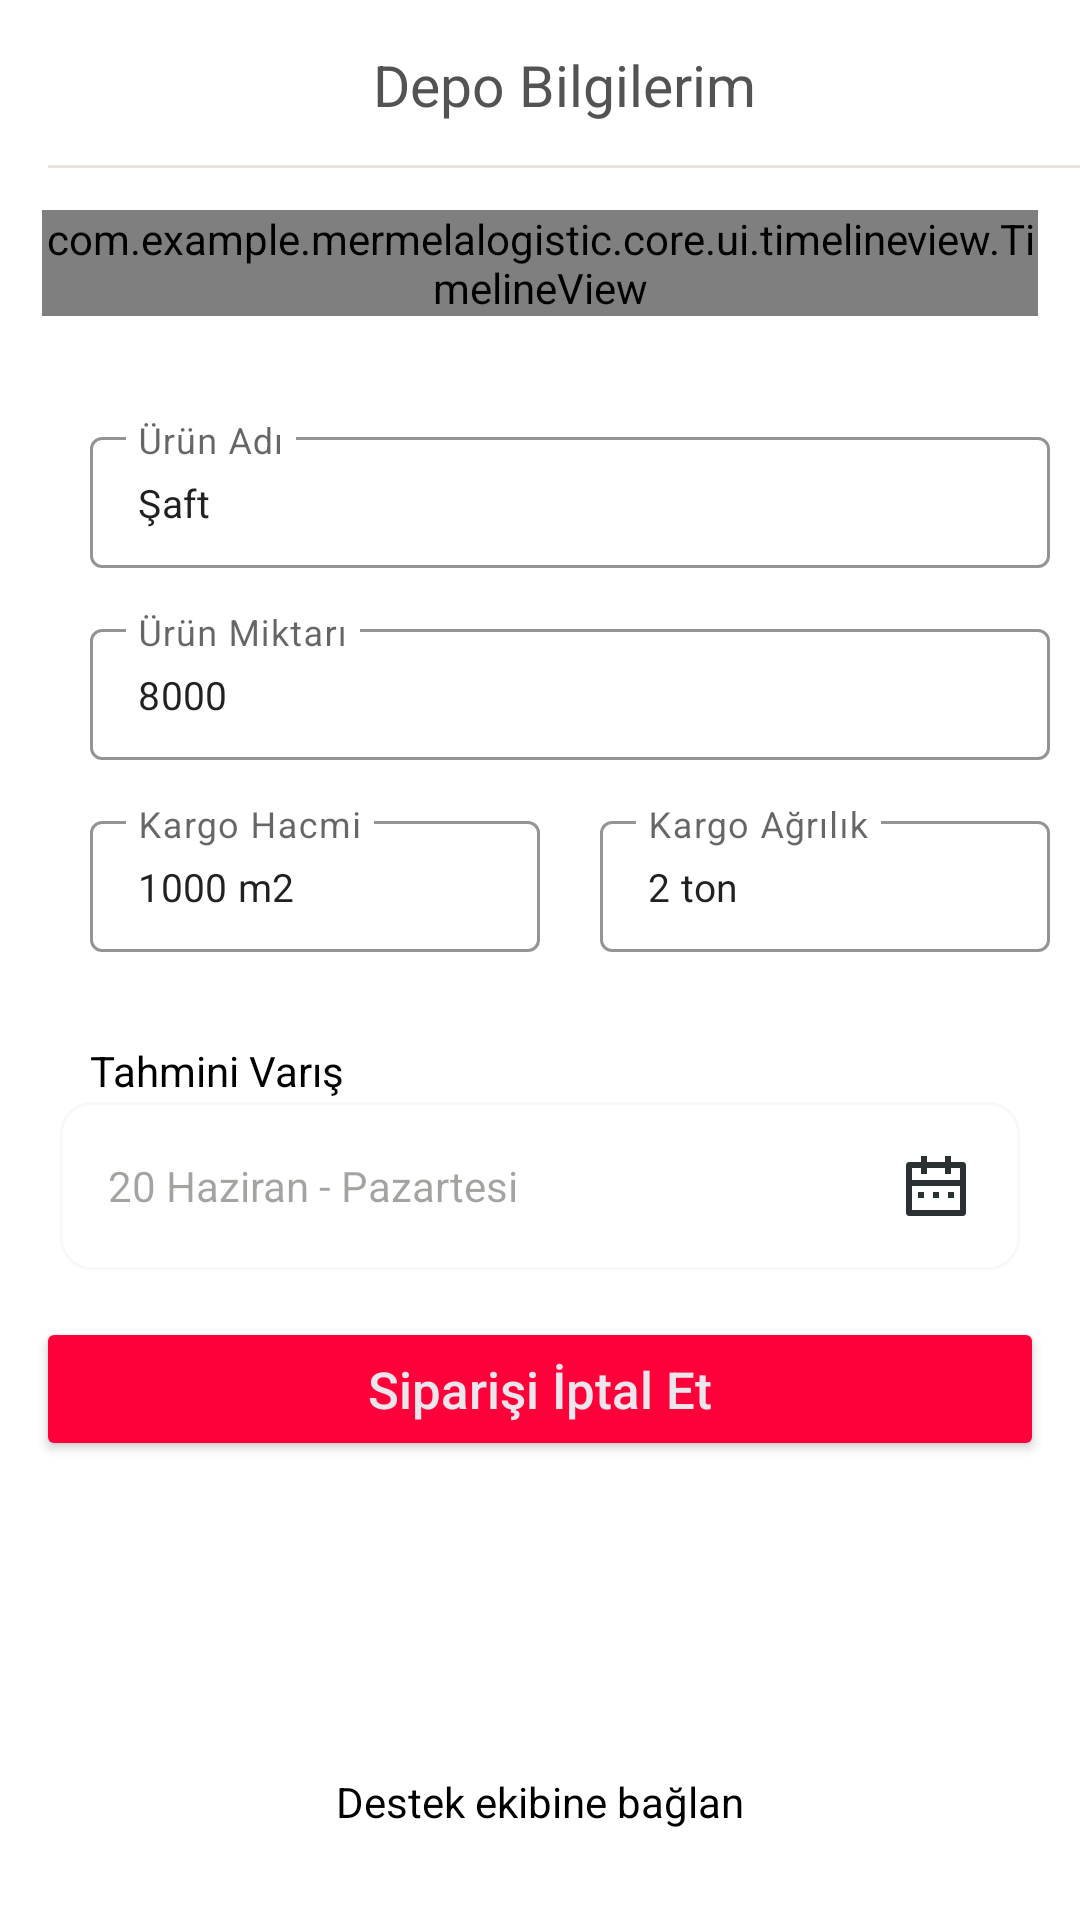

This screen was rendered from an Android layout file. Write that file and the resources it references.
<!-- AndroidManifest.xml: application theme Theme.MermelaLogistic -->
<!-- res/layout/fragment_customer_request.xml -->
<?xml version="1.0" encoding="utf-8"?>
<androidx.constraintlayout.widget.ConstraintLayout xmlns:android="http://schemas.android.com/apk/res/android"
    xmlns:tools="http://schemas.android.com/tools"
    android:layout_width="match_parent"
    android:layout_height="match_parent"
    xmlns:app="http://schemas.android.com/apk/res-auto"
    tools:context=".ui.feature.home.customer.requests.CustomerRequestFragment">

    <include
        android:id="@+id/toolbar"
        layout="@layout/toolbar_home"
        app:layout_constraintEnd_toEndOf="parent"
        app:layout_constraintStart_toStartOf="parent"
        app:layout_constraintTop_toTopOf="parent" />

    <com.example.mermelalogistic.core.ui.timelineview.TimelineView
        android:id="@+id/timelineViewShipment"
        android:layout_width="match_parent"
        android:layout_height="wrap_content"
        app:layout_constraintTop_toBottomOf="@id/toolbar"
        android:layout_margin="14dp"
        android:fontFamily="monospace"
        app:layout_constraintStart_toStartOf="parent"
        app:layout_constraintEnd_toEndOf="parent"
        app:tlv_borderWidth="3dp"
        app:tlv_dotSize="20dp"
        app:tlv_lineWidth="50dp"
        app:tlv_orientation="horizontal"
        app:tlv_textSize="10sp" />

    <com.google.android.material.textfield.TextInputLayout
        android:id="@+id/tInputProductName"
        style="@style/Widget.MaterialComponents.TextInputLayout.OutlinedBox.Dense"
        android:layout_width="0dp"
        android:layout_height="wrap_content"
        android:layout_marginHorizontal="5dp"
        android:layout_marginTop="35dp"
        android:layout_marginStart="30dp"
        android:hint="Ürün Adı"
        android:clickable="false"
        app:boxStrokeColor="#4E4A4A"
        app:boxStrokeWidth="1dp"
        app:hintTextColor="#4E4A4A"
        app:layout_constraintEnd_toEndOf="@id/tInputProductAmount"
        app:layout_constraintStart_toStartOf="parent"
        app:layout_constraintTop_toBottomOf="@id/timelineViewShipment"
        app:shapeAppearanceOverlay="@style/Button4">

        <com.google.android.material.textfield.TextInputEditText
            android:id="@+id/etProductName"
            android:layout_width="match_parent"
            android:layout_height="wrap_content"
            android:ems="10"
            android:text="Şaft"
            android:clickable="false"
            android:inputType="textPersonName|textEmailAddress"
            android:textSize="13sp"
            android:textStyle="normal" />
    </com.google.android.material.textfield.TextInputLayout>

    <com.google.android.material.textfield.TextInputLayout
        android:id="@+id/tInputProductAmount"
        style="@style/Widget.MaterialComponents.TextInputLayout.OutlinedBox.Dense"
        android:layout_width="0dp"
        android:layout_height="wrap_content"
        android:layout_marginTop="15dp"
        android:layout_marginHorizontal="5dp"
        android:hint="Ürün Miktarı"
        android:clickable="false"
        android:layout_marginStart="30dp"
        app:boxStrokeColor="#4E4A4A"
        app:boxStrokeWidth="1dp"
        app:hintTextColor="#4E4A4A"
        app:layout_constraintEnd_toEndOf="@id/tInputCargoWeight"
        app:layout_constraintStart_toStartOf="parent"
        app:layout_constraintTop_toBottomOf="@id/tInputProductName"
        app:layout_goneMarginTop="12dp"
        app:shapeAppearanceOverlay="@style/Button4">

        <com.google.android.material.textfield.TextInputEditText
            android:id="@+id/etProductAmount"
            android:layout_width="match_parent"
            android:layout_height="wrap_content"
            android:ems="10"
            android:text="8000"
            android:clickable="false"
            android:inputType="textPersonName|textEmailAddress"
            android:textSize="13sp"
            android:textStyle="normal" />
    </com.google.android.material.textfield.TextInputLayout>

    <com.google.android.material.textfield.TextInputLayout
        android:id="@+id/tInputCargoVolume"
        style="@style/Widget.MaterialComponents.TextInputLayout.OutlinedBox.Dense"
        android:layout_width="150dp"
        android:layout_height="wrap_content"
        android:layout_marginTop="15dp"
        android:hint="Kargo Hacmi"
        android:clickable="false"
        app:boxStrokeColor="#4E4A4A"
        app:boxStrokeWidth="1dp"
        android:layout_marginStart="30dp"
        app:hintTextColor="#4E4A4A"
        app:layout_constraintStart_toStartOf="parent"
        app:layout_constraintTop_toBottomOf="@id/tInputProductAmount"
        app:layout_goneMarginTop="12dp"
        app:shapeAppearanceOverlay="@style/Button4">

        <com.google.android.material.textfield.TextInputEditText
            android:id="@+id/etCargoVolume"
            android:layout_width="match_parent"
            android:layout_height="wrap_content"
            android:ems="10"
            android:text="1000 m2"
            android:clickable="false"
            android:inputType="numberDecimal"
            android:textSize="13sp"
            android:textStyle="normal" />
    </com.google.android.material.textfield.TextInputLayout>

    <com.google.android.material.textfield.TextInputLayout
        android:id="@+id/tInputCargoWeight"
        style="@style/Widget.MaterialComponents.TextInputLayout.OutlinedBox.Dense"
        android:layout_width="150dp"
        android:layout_height="wrap_content"
        android:layout_marginTop="15dp"
        android:layout_marginEnd="5dp"
        android:hint="Kargo Ağrılık"
        android:clickable="false"
        android:layout_marginStart="20dp"
        app:boxStrokeColor="#4E4A4A"
        app:boxStrokeWidth="1dp"
        app:hintTextColor="#4E4A4A"
        app:layout_constraintStart_toEndOf="@id/tInputCargoVolume"
        app:layout_constraintTop_toBottomOf="@id/tInputProductAmount"
        app:layout_goneMarginTop="12dp"
        app:shapeAppearanceOverlay="@style/Button4">

        <com.google.android.material.textfield.TextInputEditText
            android:id="@+id/etCargoWeight"
            android:layout_width="match_parent"
            android:layout_height="wrap_content"
            android:ems="10"
            android:text="2 ton"
            android:clickable="false"
            android:inputType="numberDecimal"
            android:textSize="13sp"
            android:textStyle="normal" />
    </com.google.android.material.textfield.TextInputLayout>

    <TextView
        android:layout_width="wrap_content"
        android:layout_height="wrap_content"
        android:text="Tahmini Varış"
        android:textColor="@color/black"
        app:layout_constraintTop_toBottomOf="@id/tInputCargoVolume"
        app:layout_constraintStart_toStartOf="@id/tInputCargoVolume"
        android:layout_marginTop="30dp"/>

    <LinearLayout
        android:id="@+id/llEstimatedDepDate"
        android:layout_width="match_parent"
        android:layout_height="wrap_content"
        android:layout_marginStart="20dp"
        android:layout_marginTop="50dp"
        android:layout_marginEnd="20dp"
        android:background="@drawable/rounded_rectangle_card_view_background"
        android:orientation="horizontal"
        android:padding="16dp"
        app:layout_constraintEnd_toEndOf="parent"
        app:layout_constraintStart_toStartOf="parent"
        app:layout_constraintTop_toBottomOf="@id/tInputCargoVolume">

        <TextView
            android:id="@+id/tvEstDepDate"
            android:layout_width="0dp"
            android:layout_height="wrap_content"
            android:layout_gravity="center_vertical"
            android:layout_weight="1"
            android:text="20 Haziran - Pazartesi"
            android:textColor="@color/text_black_main_opac_60" />

        <ImageView
            android:layout_width="24dp"
            android:layout_height="24dp"
            android:layout_gravity="center_vertical"
            android:contentDescription="@null"
            android:src="@drawable/icon_calendar" />
    </LinearLayout>


    <Button
        android:id="@+id/btnLogin"
        android:layout_width="match_parent"
        android:layout_height="wrap_content"
        android:layout_gravity="center"
        android:elevation="15dp"
        android:layout_marginHorizontal="12dp"
        android:gravity="center"
        android:text="Siparişi İptal Et"
        android:textAllCaps="false"
        android:textColor="@color/textColor"
        android:textSize="17sp"
        app:backgroundTint="@color/pinkColor"
        app:layout_constraintTop_toBottomOf="@id/llEstimatedDepDate"
        app:layout_constraintBottom_toBottomOf="parent"
        android:layout_marginBottom="50dp"
        app:layout_constraintVertical_bias="0.132"
        tools:layout_editor_absoluteX="32dp" />

    <TextView
        android:layout_width="wrap_content"
        android:layout_height="wrap_content"
        android:text="Destek ekibine bağlan"
        app:layout_constraintStart_toStartOf="parent"
        app:layout_constraintEnd_toEndOf="parent"
        app:layout_constraintBottom_toBottomOf="parent"
        android:layout_marginBottom="30dp"
        android:drawableStart="@drawable/ic_call"
        android:textColor="@color/black"/>

</androidx.constraintlayout.widget.ConstraintLayout>
<!-- res/layout/toolbar_home.xml (included above) -->
<?xml version="1.0" encoding="utf-8"?>
<androidx.appcompat.widget.Toolbar xmlns:android="http://schemas.android.com/apk/res/android"
    android:layout_width="match_parent"
    android:layout_height="?attr/actionBarSize"
    xmlns:tools="http://schemas.android.com/tools"
    xmlns:app="http://schemas.android.com/apk/res-auto">

    <androidx.constraintlayout.widget.ConstraintLayout
        android:layout_width="match_parent"
        android:layout_height="match_parent">

        <androidx.appcompat.widget.AppCompatTextView
            android:id="@+id/tv_toolbar_title"
            android:layout_width="wrap_content"
            android:layout_height="wrap_content"
            app:layout_constraintStart_toStartOf="parent"
            app:layout_constraintBottom_toBottomOf="parent"
            app:layout_constraintEnd_toEndOf="parent"
            app:layout_constraintTop_toTopOf="parent"
            android:textColor="#535353"
            android:textSize="19sp"
            android:textAlignment="center"
            android:text="Depo Bilgilerim" />

        <View
            android:layout_width="match_parent"
            android:layout_height="1dp"
            android:background="@color/satin_linen"
            app:layout_constraintBottom_toBottomOf="parent"
            android:layout_gravity="bottom"/>

    </androidx.constraintlayout.widget.ConstraintLayout>


</androidx.appcompat.widget.Toolbar>
<!-- resources referenced by this layout -->
<resources>
  <color name="black">#FF000000</color>
  <color name="pinkColor">#FF003B</color>
  <color name="satin_linen">#E8E5DC</color>
  <color name="textColor">#ECE5EC</color>
  <color name="text_black_main_opac_60">#66181b11</color>
  <!-- drawable icon_calendar: png bitmap (drawable-v24, 886 bytes) -->
  <!-- drawable rounded_rectangle_card_view_background (drawable-v24) -->
  <?xml version="1.0" encoding="utf-8"?>
  <layer-list xmlns:android="http://schemas.android.com/apk/res/android">
      <item>
          <shape android:shape="rectangle">
              <solid android:color="@color/white" />
              <stroke android:color="@color/grey_purple_focus_selector" android:width="1dp" />
              <corners android:radius="10dp" />
          </shape>
      </item>
  </layer-list>
  <style name="Theme.MermelaLogistic" parent="Theme.MaterialComponents.DayNight.NoActionBar">
          
          <item name="colorPrimary">@color/purple_500</item>
          <item name="colorPrimaryVariant">@color/purple_700</item>
          <item name="colorOnPrimary">@color/white</item>
          
          <item name="colorSecondary">@color/teal_200</item>
          <item name="colorSecondaryVariant">@color/teal_700</item>
          <item name="colorOnSecondary">@color/black</item>
          
          <item name="android:statusBarColor">?attr/colorPrimaryVariant</item>
          
      </style>
  <color name="white">#FFFFFFFF</color>
  <color name="purple_500">#FF6200EE</color>
  <color name="purple_700">#FF1A34</color>
  <color name="teal_200">#FF03DAC5</color>
  <color name="teal_700">#FF018786</color>
</resources>
